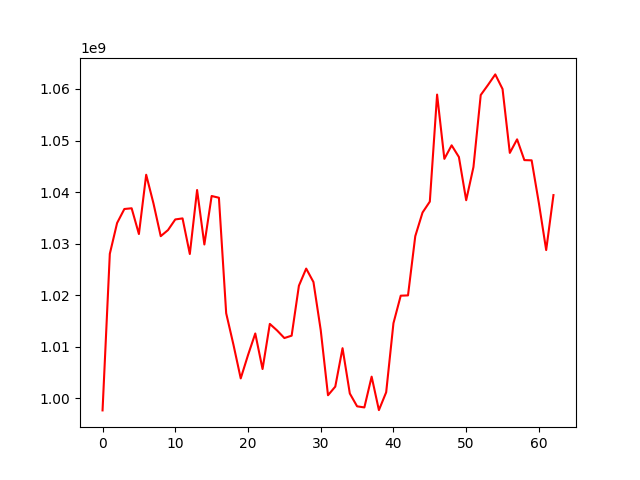

The data file committed next to this chart (first rows):
, 0
0, 997658969
1, 1028032400
2, 1034000584
3, 1036718929
4, 1036860076
5, 1031861843
6, 1043365077
7, 1037812483
8, 1031449193
9, 1032633398
10, 1034695139
11, 1034897146
12, 1027994171
13, 1040402202
14, 1029837812
15, 1039239812
16, 1038903736
17, 1016500355
18, 1010393261
19, 1003864462
20, 1008377509
21, 1012578005
22, 1005680531
23, 1014435236
24, 1013161772
25, 1011691278
26, 1012151122
27, 1021840952
28, 1025163697
29, 1022552302
30, 1013225444
31, 1000597764
32, 1002268536
33, 1009729266
34, 1000936245
35, 998448343
36, 998235591
37, 1004204518
38, 997715211
39, 1001180102
40, 1014573490
41, 1019906228
42, 1019962652
43, 1031451888
44, 1036038923
45, 1038151670
46, 1058910753
47, 1046444257
48, 1049069313
49, 1046796817
50, 1038421016
51, 1044854938
52, 1058825008
53, 1060778364
54, 1062824250
55, 1059989995
56, 1047601275
57, 1050228808
58, 1046201653
59, 1046157722
... 3 more rows
